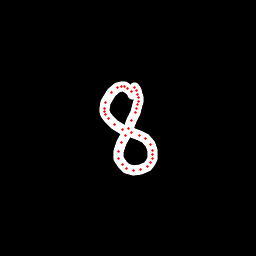

Source data for this figure (header and first rows):
x, y, hover, eod
132.6, 94.92, 0.0, 0.0
131, 91.21, 0.0, 0.0
127.6, 88.37, 0.0, 0.0
124.8, 86.79, 0.0, 0.0
121.9, 86.19, 0.0, 0.0
117, 87.35, 0.0, 0.0
111.9, 92.96, 0.0, 0.0
105.9, 102.6, 0.0, 0.0
104.2, 108.2, 0.0, 0.0
104.2, 111.4, 0.0, 0.0
105.6, 115, 0.0, 0.0
108.1, 119, 0.0, 0.0
114.8, 124.7, 0.0, 0.0
123, 129.5, 0.0, 0.0
131.2, 132.7, 0.0, 0.0
139.4, 135.2, 0.0, 0.0
145.4, 138.5, 0.0, 0.0
150.1, 144.4, 0.0, 0.0
152.8, 150.1, 0.0, 0.0
153, 154.4, 0.0, 0.0
152.9, 158.3, 0.0, 0.0
150.9, 162.6, 0.0, 0.0
147.3, 166.8, 0.0, 0.0
140.4, 170, 0.0, 0.0
133, 170.7, 0.0, 0.0
127, 168.7, 0.0, 0.0
122.1, 165, 0.0, 0.0
118.4, 158.5, 0.0, 0.0
118.5, 151, 0.0, 0.0
121.7, 142.9, 0.0, 0.0
125.4, 135.4, 0.0, 0.0
128.6, 128.1, 0.0, 0.0
131.8, 120.2, 0.0, 0.0
135.1, 112.9, 0.0, 0.0
136.6, 108.7, 0.0, 0.0
137.7, 104.5, 0.0, 0.0
138.4, 101, 0.0, 0.0
138.2, 97.7, 0.0, 0.0
137.3, 94.1, 0.0, 0.0
136.1, 90.86, 0.0, 0.0
134.8, 87.46, 0.0, 1.0
